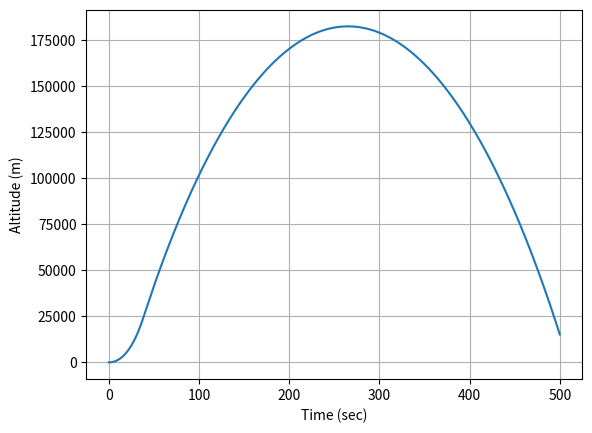
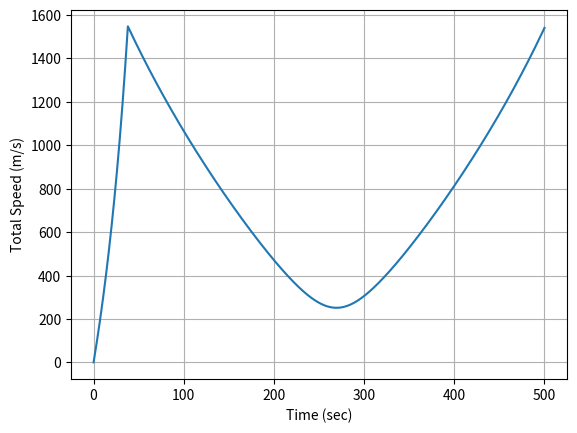
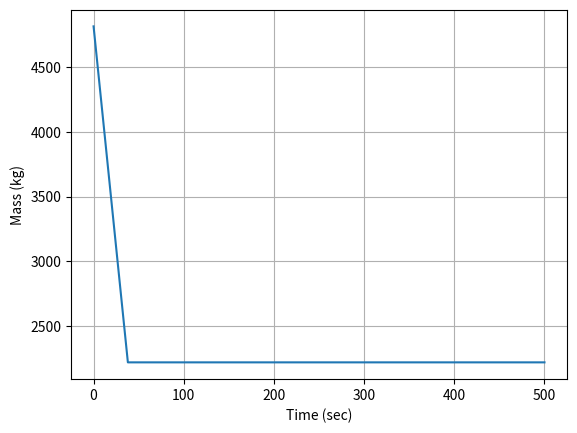
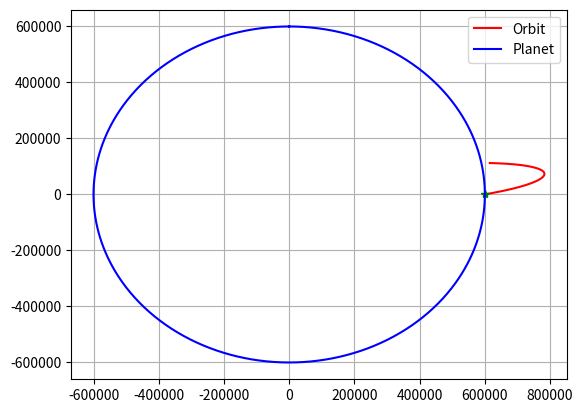

These charts were generated, in order, by the following Python code:
'''SINGLE STAGE ROCKET SIMULATION AROUND KERBIN'''
###Import all the modules
import numpy as np ###numeric python
import matplotlib.pyplot as plt ###matlab style plotting
import scipy.integrate as sci ##integration toolbox

plt.close('all')

##DEFINE SOME CONSTANT PARAMETERS
G = 6.6742*10**-11 ##Gravitational Constant (SI Units)

##PLANET
##EARTH
#Rplanet = 6371000 ##meters
#mplanet = 5.972e24 #kg

##KERBIN
Rplanet = 600000 #meters
mplanet = 5.2915158*10**22 #kg

##PARAMETERS OF ROCKET
###Initial Conditions - For Single Stage Rocket
x0 = Rplanet
z0 = 0.0
velx0 = 0.0
velz0 = 0.0
period = 500.0 #sec
weighttons = 5.3
mass0 = weighttons*2000/2.2 ##kg ---> Initial mass
max_thrust = 167970.0 ##Newtons
Isp = 250.0 #seconds
tMECO = 38.0 #seconds ------> Main Engine CutOff time 

##Gravitational Accelerattion Model
def gravity(x,z):
    global Rplanet,mplanet

    r = np.sqrt(x**2 + z**2) ##Norm from centre of planet to spacecraft
    if r<Rplanet:
        accelx = 0.0
        accelz = 0.0
    else:
        accelx = G*mplanet/(r**3)*x
        accelz = G*mplanet/(r**3)*z
    return np.asarray([accelx,accelz])
## Considering open loop
def thrust(t):
    global max_thrust,Isp
    if t<5:
        thrustF = max_thrust
    else:
        thrustF = 0.0
    ##Angle of thrust
    theta = 10*np.pi/180.0
    thrustx = thrustF*np.cos(theta)
    thrustz = thrustF*np.sin(theta)
    #mdot
    #ve = Isp*9.81 #Exit velocity in m/s
    #mdot = -thrustF/ve 
    return np.asarray([thrustx,thrustz])

def propulsion(t):
    global max_thrust,Isp, tMECO
    if t < tMECO:
        thrustF = max_thrust
    else:
        thrustF = 0.0
    ##Angle of thrust
    theta = 10*np.pi/180.0 
    thrustx = thrustF*np.cos(theta)
    thrustz = thrustF*np.sin(theta)
    #mdot
    ve = Isp*9.81 #Exit velocity in m/s
    mdot = -thrustF/ve 
    return np.asarray([thrustx,thrustz]), mdot

###Equations of Motion
###F=m*a=m*zddot
## z is the altitude from the center of the planet along the north pole
## x is the altitude from the center of the planet along the equator through Africa
## this is in meter
## zdot is the velocity along z
## zddot is the acceleration along z
## zdot is the velocity along x
## xddot is the acceleration along x
###Second Order Differential Equation
def Derivatives(state,t):
    #state vector 
    x = state[0]
    z = state[1]
    velx = state[2]
    velz = state[3]
    mass = state[4]

    #Compute xdot and zdot - Kinematic Relationship
    xdot = velx
    zdot = velz

    ###Compute the total Forces
    ###Gravity
    gravityF = -gravity(x,z)*mass

    ###Aerodynamics
    aeroF = np.asarray([0.0,0.0])

    ###Thrust
    thrustF,mdot = propulsion(t)

    Forces = gravityF+aeroF+thrustF

    #Compute Acceleration
    if mass > 0:
        ddot = Forces/mass
    else:
        ddot = 0.0
        mdot = 0.0

    #Compute the statedot
    statedot = np.asarray([xdot,zdot,ddot[0],ddot[1],mdot])

    return statedot

#############EVERYTHING BELOW HERE IS THE MAIN SCRIPT###################

###Test Surface Gravity
print('Surface Gravity (m/s^2)',gravity(0,Rplanet))

###Initial Conditions - For Orbit
'''
x0 = Rplanet+600000 ##m
#To start at surface of earth x0 = Rplanet with some velz0 or vertical sppeed, say 100.0 m/s, it sort of crashes
z0 = 0.0
r0 = np.sqrt(x0**2+z0**2)
velx0 = 0.0
velz0 = np.sqrt(G*mplanet/r0)*1.1 ##m/s  multiplication factor to make it in elliptic orbit
stateinitial = np.asarray([x0,z0,velx0,velz0])
period = 2*np.pi/np.sqrt(G*mplanet)*r0**(3.0/2.0)*1.5 ##multiplication factor to move it in elliptic orbit
'''

stateinitial = np.asarray([x0,z0,velx0,velz0,mass0])
##Time Window
tout = np.linspace(0,period,1000)

##Numerical Integration Call
stateout = sci.odeint(Derivatives,stateinitial,tout)

##Rename Variables
xout = stateout[:,0]
zout = stateout[:,1]
altitude = np.sqrt(xout**2+zout*2) - Rplanet
velxout = stateout[:,2]
velzout = stateout[:,3]
velout = np.sqrt(velxout**2+velzout**2)
massout = stateout[:,4]

##Plot

###ALTITUDE
plt.plot(tout,altitude)
plt.xlabel('Time (sec)')
plt.ylabel('Altitude (m)')
plt.grid()
plt.show()

###VELOCITY
plt.figure()
plt.plot(tout,velout)
plt.xlabel('Time (sec)')
plt.ylabel('Total Speed (m/s)')
plt.grid()
plt.show()

##MASS
plt.figure()
plt.plot(tout,massout)
plt.xlabel('Time (sec)')
plt.ylabel('Mass (kg)')
plt.grid()
plt.show()

##2D ORBIT
plt.figure()
plt.plot(xout,zout,'r-',label = 'Orbit')
plt.plot(xout[0],zout[0],'g*')
theta = np.linspace(0,2*np.pi,1000)
xplanet = Rplanet*np.sin(theta)
yplanet = Rplanet*np.cos(theta)
plt.plot(xplanet,yplanet,'b-',label = 'Planet')
plt.grid()
plt.legend()
plt.show()